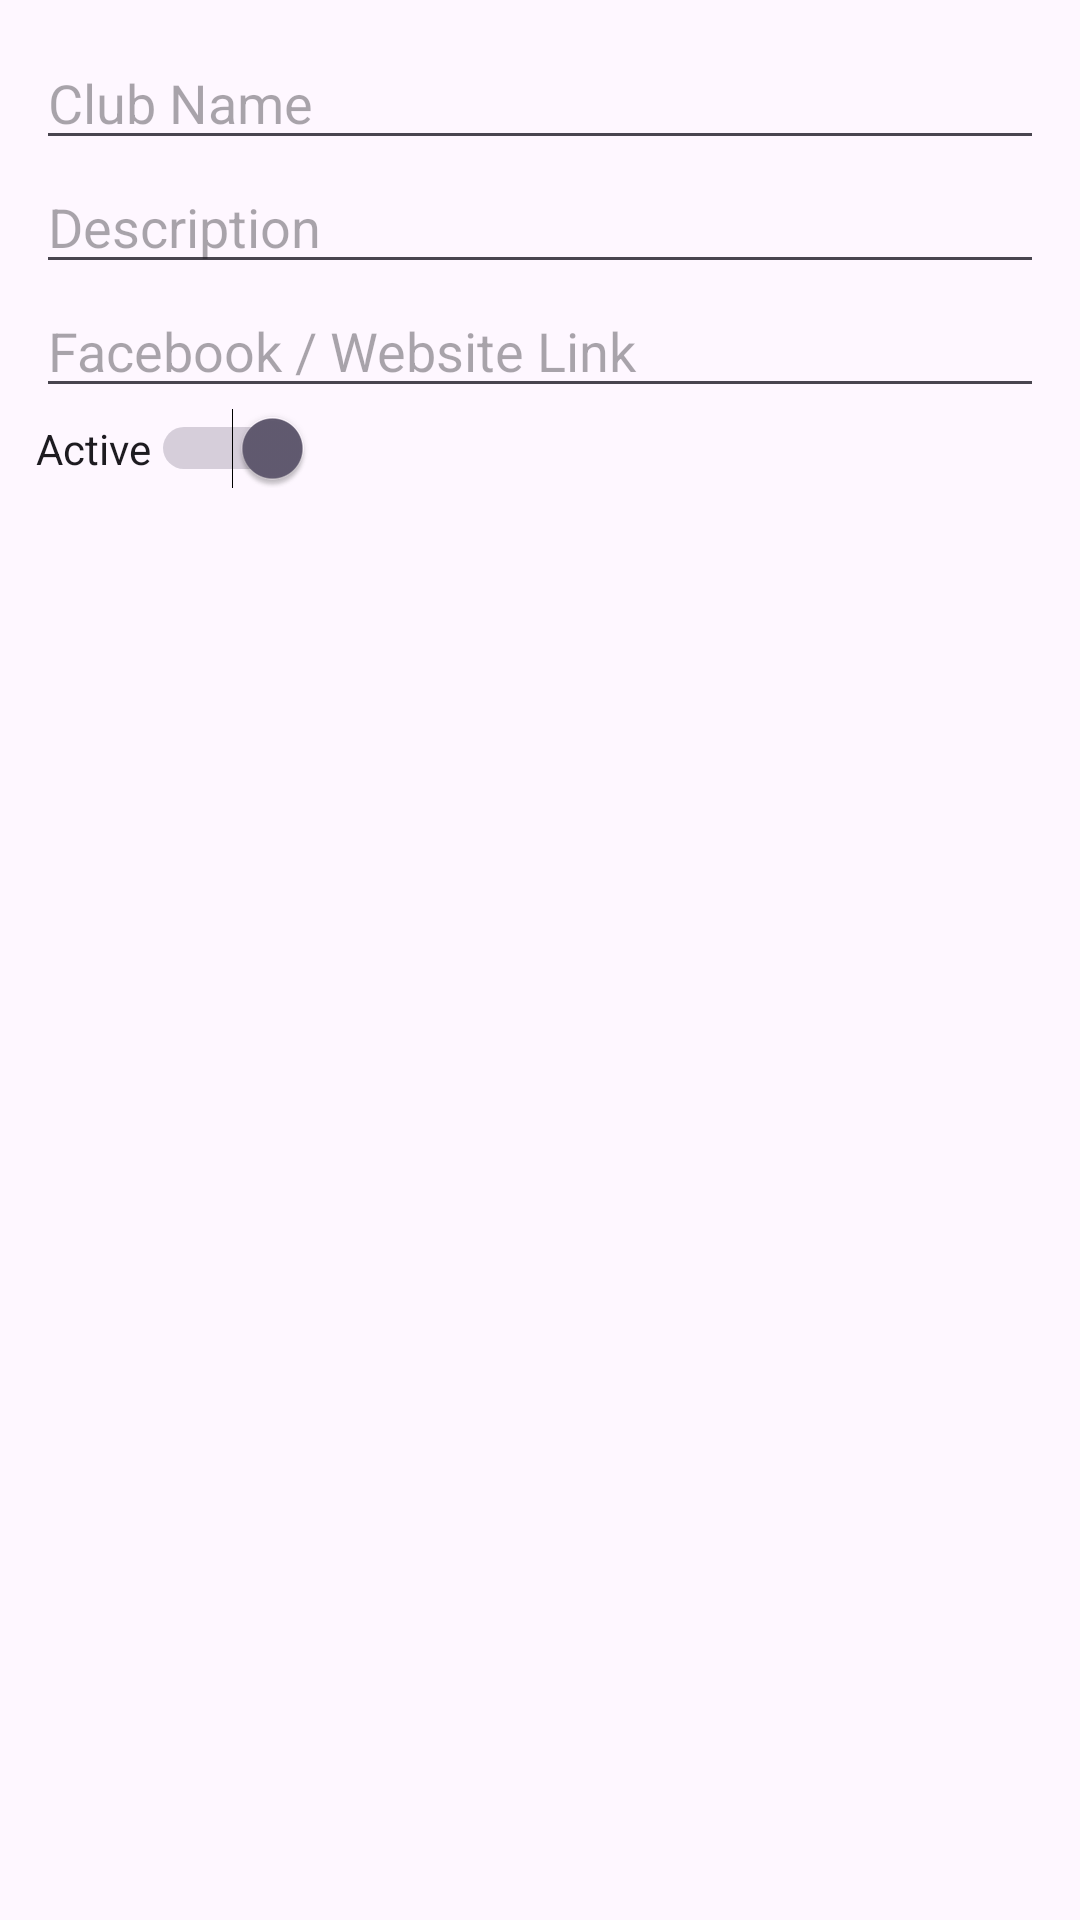

Produce the Android XML layout that renders to this screen, including the resource entries it uses.
<!-- AndroidManifest.xml: application theme Theme.UGVHelperAdmin -->
<!-- res/layout/dialog_club.xml -->
<?xml version="1.0" encoding="utf-8"?>
<LinearLayout xmlns:android="http://schemas.android.com/apk/res/android"
    android:layout_width="match_parent"
    android:layout_height="wrap_content"
    android:orientation="vertical"
    android:padding="12dp">

    <EditText
        android:id="@+id/edtName"
        android:layout_width="match_parent"
        android:layout_height="wrap_content"
        android:hint="Club Name"/>

    <EditText
        android:id="@+id/edtDesc"
        android:layout_width="match_parent"
        android:layout_height="wrap_content"
        android:hint="Description"/>

    <EditText
        android:id="@+id/edtLink"
        android:layout_width="match_parent"
        android:layout_height="wrap_content"
        android:hint="Facebook / Website Link"/>

    <Switch
        android:id="@+id/switchActive"
        android:layout_width="wrap_content"
        android:layout_height="wrap_content"
        android:checked="true"
        android:text="Active"/>
</LinearLayout>
<!-- resources referenced by this layout -->
<resources>
  <style name="Theme.UGVHelperAdmin" parent="Base.Theme.UGVHelperAdmin" />
  <style name="Base.Theme.UGVHelperAdmin" parent="Theme.Material3.DayNight.NoActionBar">
          
          
      </style>
</resources>
